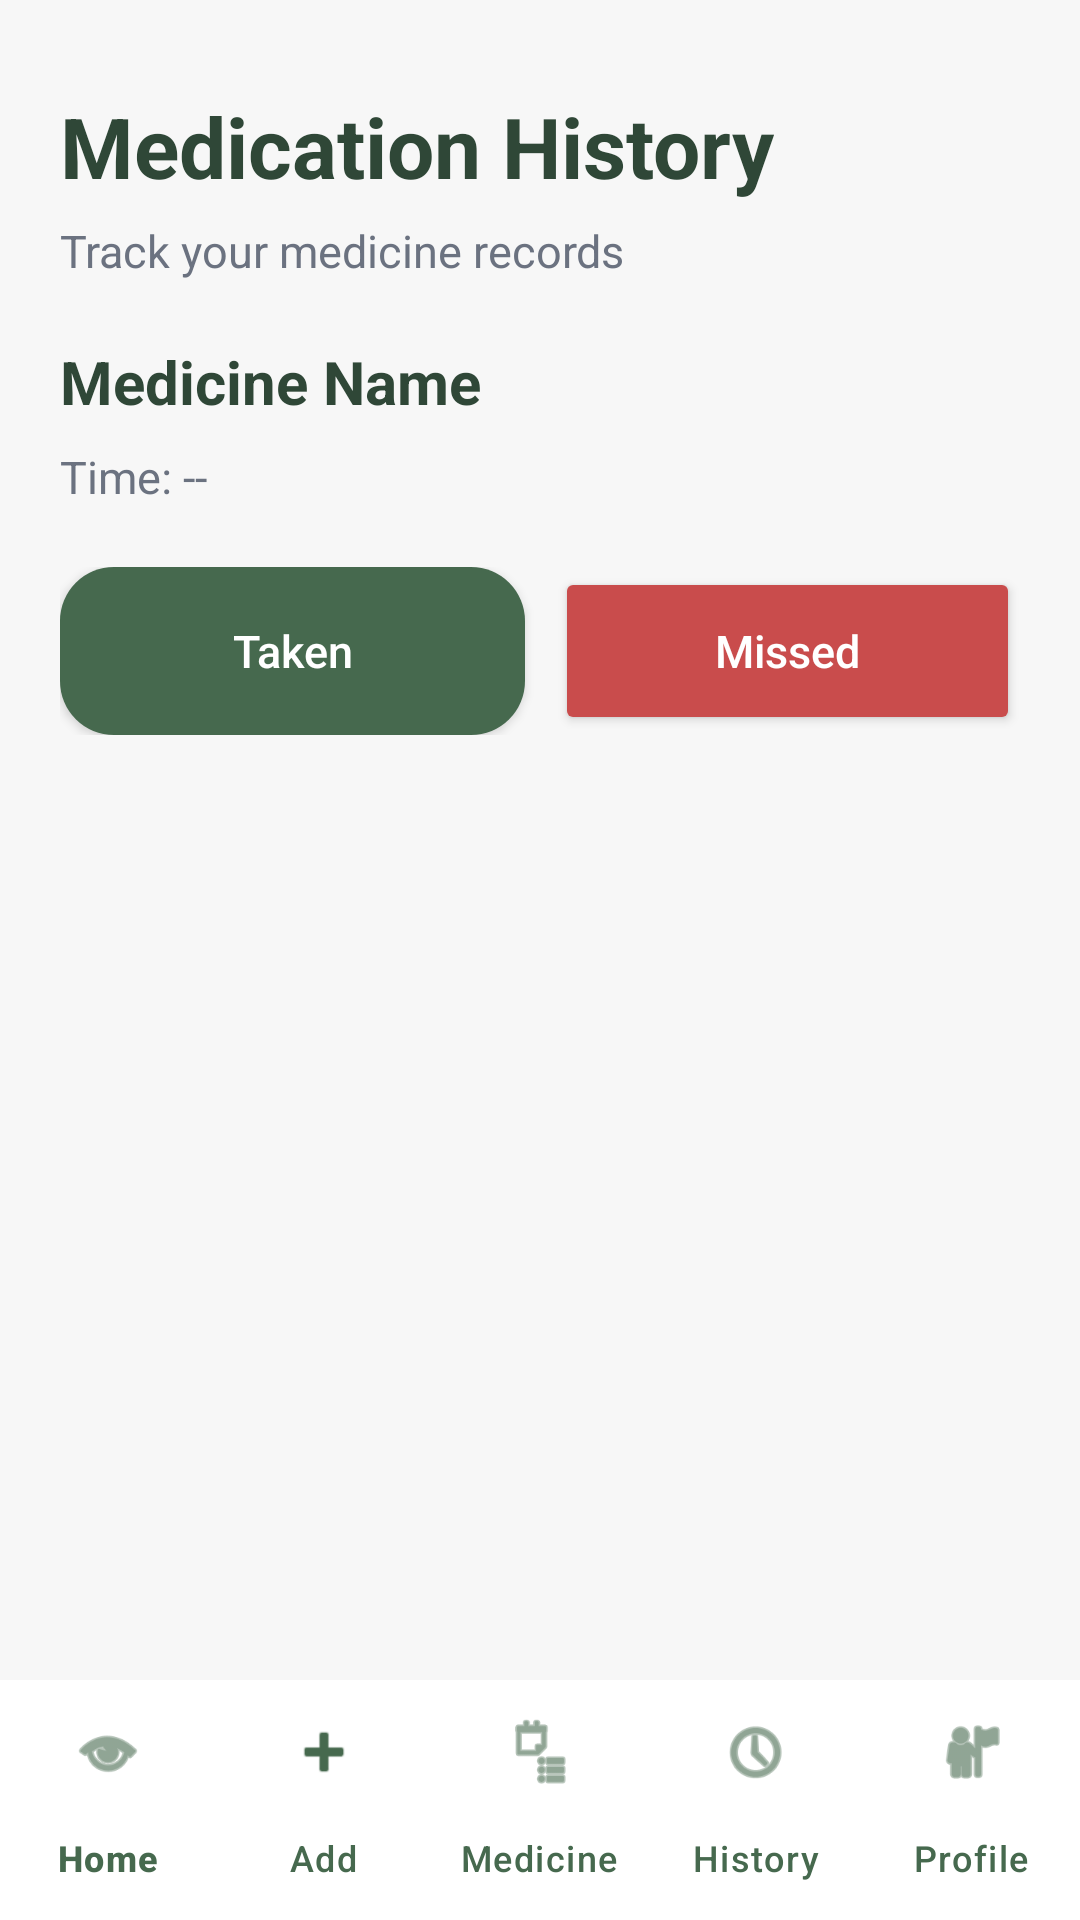

Reconstruct the res/layout file that produces this screen, plus the resources it refers to.
<!-- AndroidManifest.xml: application theme Theme.SmartMedicineManager -->
<!-- res/layout/activity_history.xml -->
<?xml version="1.0" encoding="utf-8"?>
<LinearLayout xmlns:android="http://schemas.android.com/apk/res/android"
    xmlns:app="http://schemas.android.com/apk/res-auto"
    android:layout_width="match_parent"
    android:layout_height="match_parent"
    android:orientation="vertical"
    android:background="@color/lightBackground">

    <LinearLayout
        android:layout_width="match_parent"
        android:layout_height="0dp"
        android:layout_weight="1"
        android:orientation="vertical"
        android:padding="20dp">

        <TextView
            android:layout_width="wrap_content"
            android:layout_height="wrap_content"
            android:text="Medication History"
            android:textSize="28sp"
            android:textStyle="bold"
            android:textColor="@color/darkGreenText"
            android:layout_marginTop="10dp" />

        <TextView
            android:layout_width="wrap_content"
            android:layout_height="wrap_content"
            android:text="Track your medicine records"
            android:textSize="15sp"
            android:textColor="@color/softGray"
            android:layout_marginTop="6dp"
            android:layout_marginBottom="20dp" />

        <TextView
            android:id="@+id/txtMedicineName"
            android:layout_width="wrap_content"
            android:layout_height="wrap_content"
            android:text="Medicine Name"
            android:textSize="20sp"
            android:textStyle="bold"
            android:textColor="@color/darkGreenText" />

        <TextView
            android:id="@+id/txtMedicineTime"
            android:layout_width="wrap_content"
            android:layout_height="wrap_content"
            android:text="Time: --"
            android:textSize="15sp"
            android:textColor="@color/softGray"
            android:layout_marginTop="8dp"
            android:layout_marginBottom="20dp" />

        <LinearLayout
            android:layout_width="match_parent"
            android:layout_height="wrap_content"
            android:orientation="horizontal"
            android:layout_marginBottom="20dp">

            <Button
                android:id="@+id/btnTaken"
                android:layout_width="0dp"
                android:layout_height="56dp"
                android:layout_weight="1"
                android:background="@drawable/button_green_bg"
                android:backgroundTint="@null"
                android:text="Taken"
                android:textAllCaps="false"
                android:textColor="@color/white"
                android:textSize="15sp" />

            <Button
                android:id="@+id/btnMissed"
                android:layout_width="0dp"
                android:layout_height="56dp"
                android:layout_weight="1"
                android:layout_marginStart="10dp"
                android:backgroundTint="#C94C4C"
                android:text="Missed"
                android:textAllCaps="false"
                android:textColor="@color/white"
                android:textSize="15sp" />
        </LinearLayout>

        <ListView
            android:id="@+id/listViewHistory"
            android:layout_width="match_parent"
            android:layout_height="0dp"
            android:layout_weight="1"
            android:divider="@android:color/transparent"
            android:dividerHeight="10dp" />

    </LinearLayout>

    <com.google.android.material.bottomnavigation.BottomNavigationView
        android:id="@+id/bottomNav"
        android:layout_width="match_parent"
        android:layout_height="80dp"
        android:background="@android:color/white"
        app:itemIconTint="@color/darkGreen"
        app:itemTextColor="@color/darkGreen"
        app:labelVisibilityMode="labeled"
        app:menu="@menu/bottom_menu" />

</LinearLayout>
<!-- resources referenced by this layout -->
<resources>
  <color name="darkGreen">#46694E</color>
  <color name="darkGreenText">#2F4737</color>
  <color name="lightBackground">#F7F7F7</color>
  <color name="softGray">#6B7280</color>
  <color name="white">#FFFFFF</color>
  <!-- drawable button_green_bg (drawable) -->
  <?xml version="1.0" encoding="utf-8"?>
  <shape xmlns:android="http://schemas.android.com/apk/res/android">
      <solid android:color="@color/darkGreen" />
      <corners android:radius="18dp" />
  </shape>
  <style name="Theme.SmartMedicineManager" parent="Theme.Material3.Light.NoActionBar">
  
          
          <item name="colorPrimary">@color/darkGreen</item>
          <item name="colorOnPrimary">@color/white</item>
  
          
          <item name="android:colorBackground">@color/lightBackground</item>
  
          
          <item name="colorSecondary">@color/darkGreen</item>
  
      </style>
</resources>
